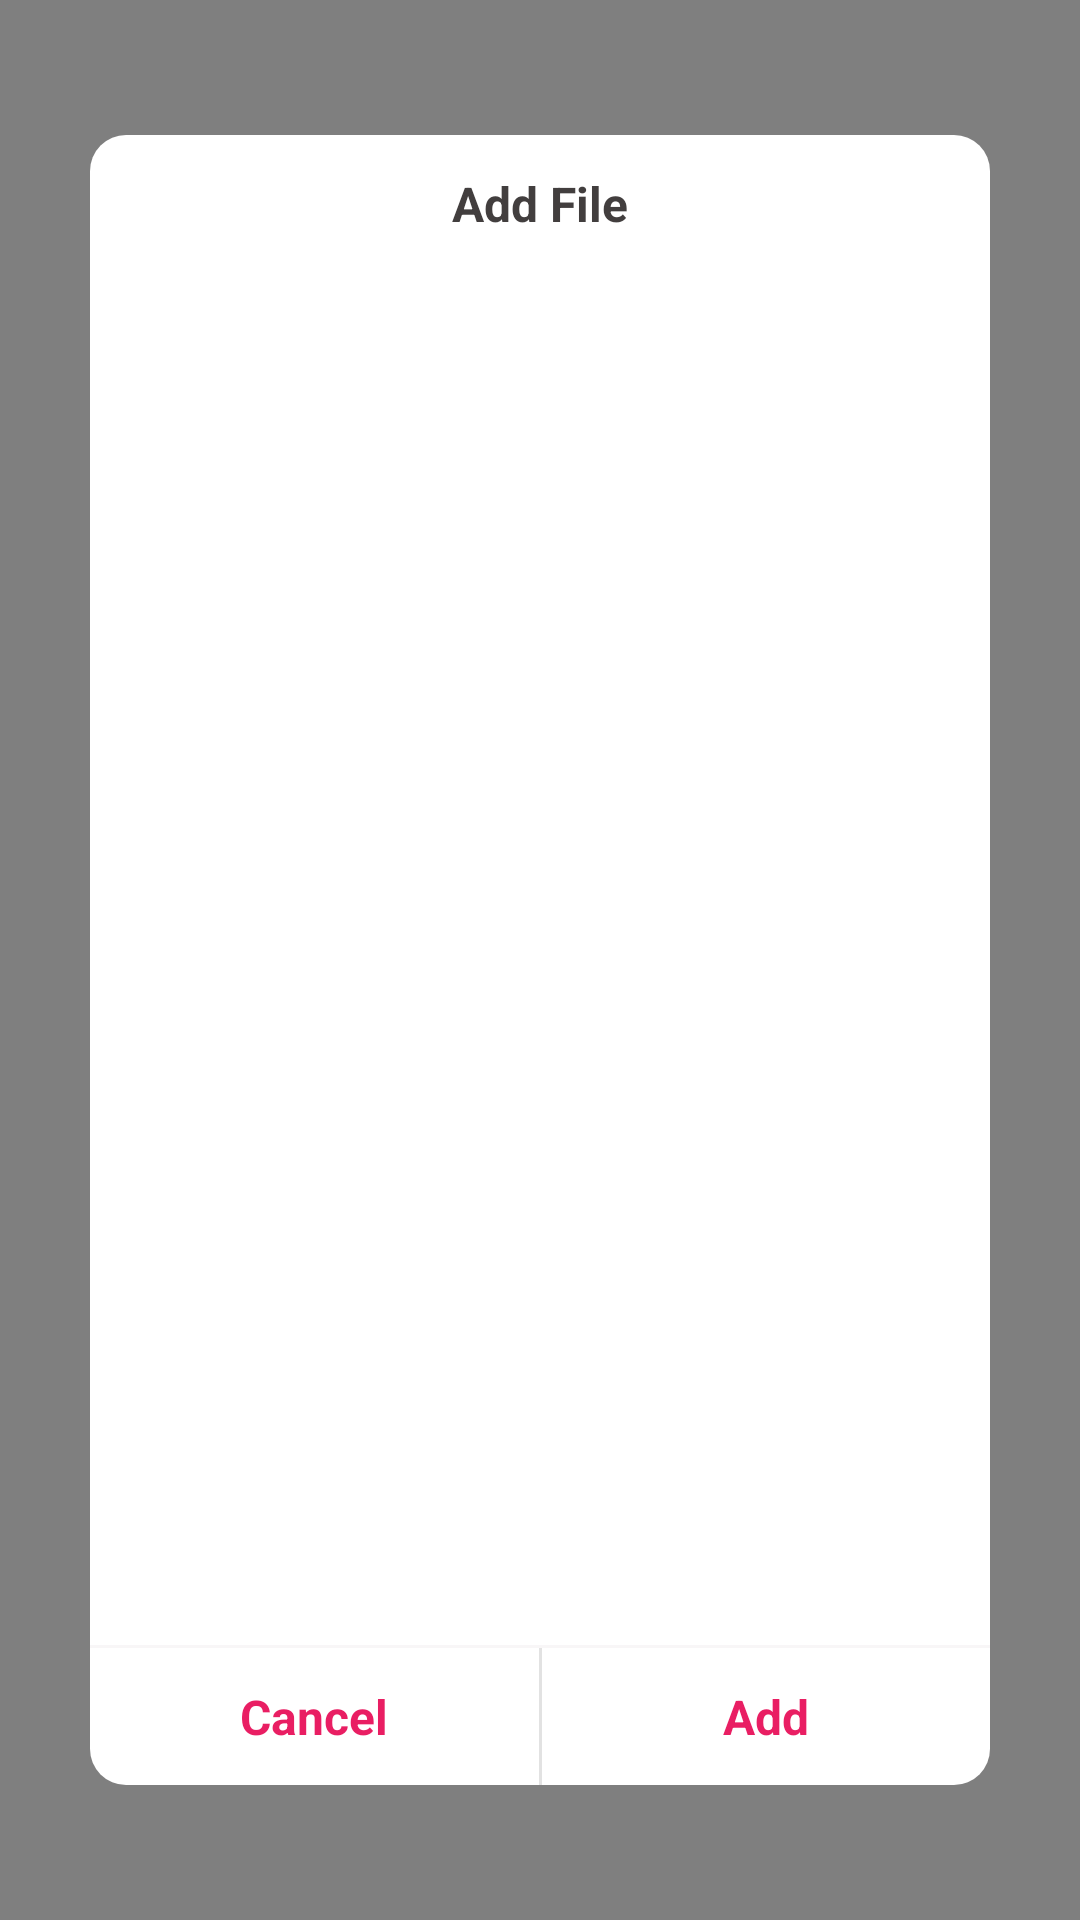

Reconstruct the res/layout file that produces this screen, plus the resources it refers to.
<!-- AndroidManifest.xml: application theme Theme.NoActionBar -->
<!-- res/layout/modal_add_file_combine.xml -->
<?xml version="1.0" encoding="utf-8"?>
<RelativeLayout xmlns:android="http://schemas.android.com/apk/res/android"
    xmlns:tools="http://schemas.android.com/tools"
    android:layout_width="match_parent"
    android:layout_height="match_parent"
    android:background="@color/bg_menu_folder"
    android:gravity="center"
    >

    <LinearLayout
        android:layout_width="300dp"
        android:layout_height="550dp"
        android:orientation="vertical"
        tools:ignore="MissingConstraints"
        android:background="@drawable/bg_radius_white_filter_folder">

        <TextView
            android:layout_width="match_parent"
            android:layout_height="wrap_content"
            android:layout_marginTop="12dp"
            android:layout_marginBottom="8dp"
            android:gravity="center"
            android:text="@string/add_file"
            android:textColor="?attr/textColor"
            android:textSize="16sp"
            android:textStyle="bold" />

        <androidx.recyclerview.widget.RecyclerView
            android:id="@+id/listView_show_note"
            android:layout_width="match_parent"
            android:layout_height="0dp"
            android:layout_weight="1"
            android:inputType="text"
            android:textSize="16sp"
            android:layout_marginTop="6dp"
            android:textCursorDrawable="@null"
            android:background="@drawable/bg_edt_private_folder" />

        <TextView
            android:layout_width="match_parent"
            android:layout_height="1dp"
            android:background="@drawable/bg_solid_bottom_filter_folder"
            android:layout_marginTop="3dp"
            />

        <LinearLayout
            android:layout_width="match_parent"
            android:layout_height="wrap_content"
            android:orientation="horizontal"
            >
            <TextView
                android:id="@+id/combine_modal_destroy"
                android:layout_width="match_parent"
                android:layout_height="wrap_content"
                android:layout_weight="1"
                android:gravity="center"
                android:textStyle="bold"
                android:textSize="16sp"
                android:textColor="@color/pink_500"
                android:paddingVertical="12dp"
                android:text="@string/cancel_announce"/>

            <TextView
                android:layout_width="1dp"
                android:layout_height="match_parent"
                android:paddingVertical="12dp"
                android:background="@drawable/bg_solid_right_folder"
                />

            <TextView
                android:id="@+id/combine_modal_add"
                android:layout_width="match_parent"
                android:layout_height="wrap_content"
                android:layout_weight="1"
                android:gravity="center"
                android:textSize="16sp"
                android:textStyle="bold"
                android:textColor="@color/pink_500"
                android:text="@string/add_label"
                android:paddingVertical="12dp"/>

        </LinearLayout>

    </LinearLayout>

</RelativeLayout>
<!-- resources referenced by this layout -->
<resources>
  <color name="bg_menu_folder">#80000000</color>
  <color name="pink_500">#E91E63</color>
  <!-- drawable bg_edt_private_folder (drawable) -->
  <?xml version="1.0" encoding="utf-8"?>
  <shape xmlns:android="http://schemas.android.com/apk/res/android"
      android:shape="rectangle">
  
      <corners
          android:radius="0dp"
          />
  </shape>
  <!-- drawable bg_radius_white_filter_folder (drawable) -->
  <?xml version="1.0" encoding="utf-8"?>
  <shape xmlns:android="http://schemas.android.com/apk/res/android"
      android:shape="rectangle">
      <solid android:color="?attr/foregroundColor"/>
      <corners android:radius="12dp"/>
  </shape>
  <!-- drawable bg_solid_bottom_filter_folder (drawable) -->
  <?xml version="1.0" encoding="utf-8"?>
  <shape xmlns:android="http://schemas.android.com/apk/res/android"
      android:shape="rectangle">
  
      <solid android:color="?backgroundColor"/>
      <size android:height="1dp"/>
  
  </shape>
  <!-- drawable bg_solid_right_folder (drawable) -->
  <?xml version="1.0" encoding="utf-8"?>
  <shape xmlns:android="http://schemas.android.com/apk/res/android"
      android:shape="rectangle">
  
      <solid android:color="#e2e2e2"/>
      <size android:height="1dp"/>
  
  </shape>
  <string name="add_file">Add File</string>
  <string name="add_label">Add</string>
  <string name="cancel_announce">Cancel</string>
  <style name="Theme.NoActionBar" parent="Theme.MaterialComponents.DayNight.DarkActionBar">
          
          <item name="colorPrimary">?attr/actionBarColor</item>
          <item name="colorPrimaryVariant">@color/pink_700</item>
          <item name="colorOnPrimary">@color/white</item>
          
          <item name="colorSecondary">@color/pink_200</item>
          <item name="colorSecondaryVariant">@color/pink_200</item>
          <item name="colorOnSecondary">@color/black</item>
          
          <item name="android:statusBarColor">?attr/actionBarColor</item>
          
  
          <item name="backgroundColor">#F8F6F7</item>
          <item name="foregroundColor">@color/white</item>
  
          <item name="textColor">#423E3E</item>
          <item name="textColorPrimary">@color/pink_500</item>
          <item name="textColorPink">@color/pink_500</item>
          <item name="actionBarColor">@color/pink_500</item>
  
          <item name="backgroundState">#EFEFEF</item>
          <item name="android:backgroundTint">@null</item>
  
          <item name="backgroundItemMenu">@color/white</item>
          <item name="borderMenu">@color/gray_300</item>
          <item name="text_time">@color/x1_text</item>
  
          <item name="line_bottom">@drawable/ic_line_border</item>
          <item name="item_cut">@drawable/ic_cut</item>
          <item name="item_adjust">@drawable/ic_adjust_1</item>
          <item name="item_insert">@drawable/ic_insert</item>
          <item name="item_harmonic">@drawable/ic_low_sound</item>
          <item name="item_divide">@drawable/ic_divide</item>
          <item name="item_combine">@drawable/ic_mixture</item>
          <item name="name_rc_ctn">@drawable/border_name_record_light</item>
      </style>
  <color name="pink_700">#C2185B</color>
  <color name="white">#FFFFFFFF</color>
  <color name="pink_200">#F48FB1</color>
  <color name="black">#FF000000</color>
  <color name="gray_300">#A1A1A1</color>
  <color name="x1_text">#645D5D</color>
  <!-- drawable ic_cut: png bitmap (drawable, 4306 bytes) -->
  <!-- drawable ic_adjust_1: png bitmap (drawable, 3726 bytes) -->
  <!-- drawable ic_insert: png bitmap (drawable, 3847 bytes) -->
  <!-- drawable ic_divide: png bitmap (drawable, 4362 bytes) -->
  <!-- drawable ic_mixture: png bitmap (drawable, 4610 bytes) -->
  <!-- drawable border_name_record_light (drawable) -->
  <?xml version="1.0" encoding="utf-8"?>
  <shape xmlns:android="http://schemas.android.com/apk/res/android"
      android:shape="rectangle"
      >
      <solid android:color="@color/little_gray" />
      <stroke android:width="1dp" android:color="@color/little_gray"/>
  </shape>
  <color name="little_gray">#EFEFEF</color>
</resources>
